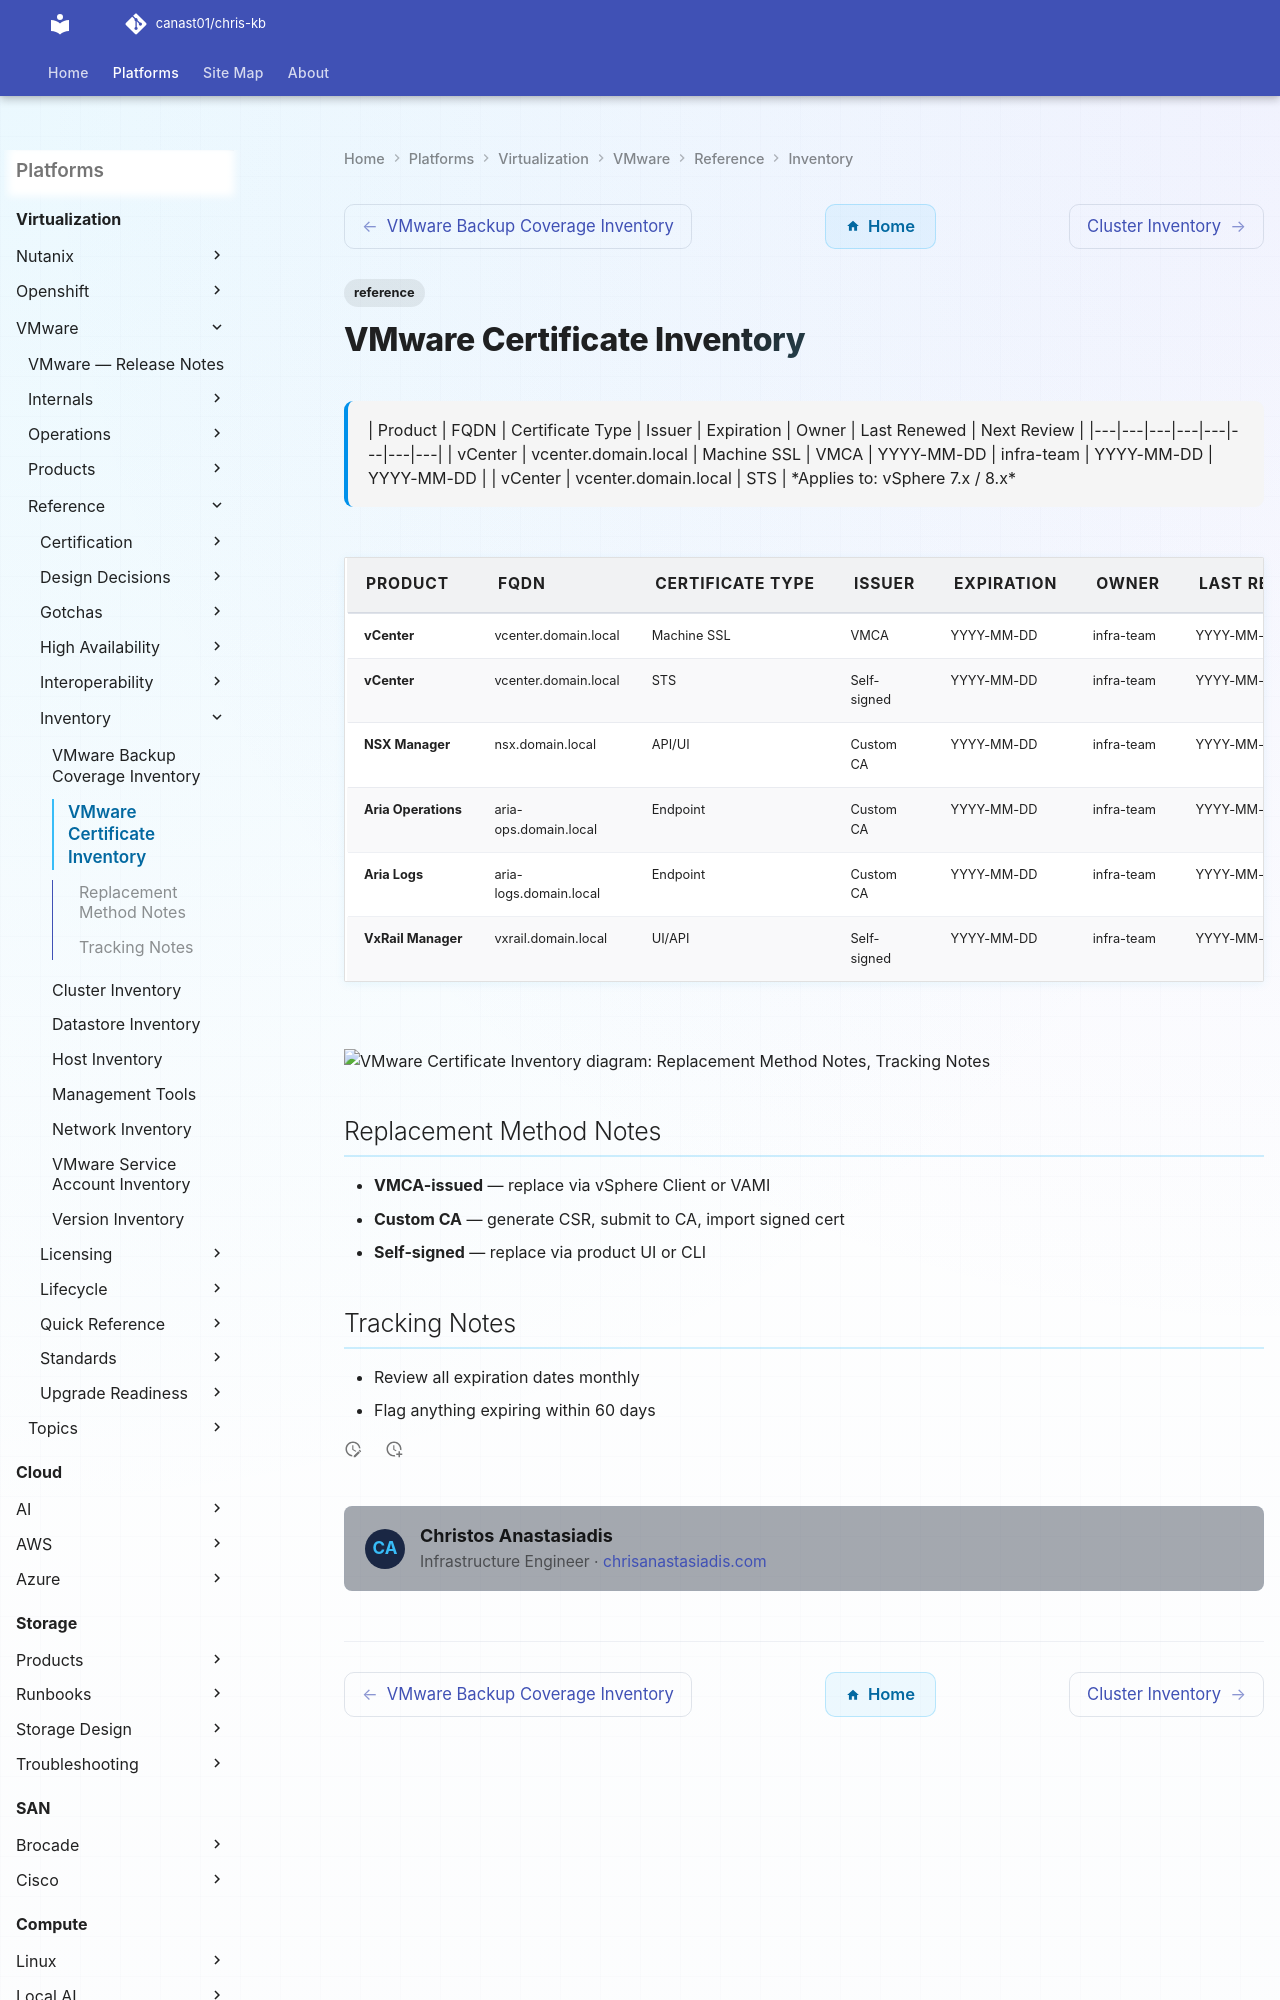

repository: canast01/chris-kb · page: virtualization/vmware/reference/inventory/certificate-inventory/index.html · generator: mkdocs

---
tags:
  - reference
description: "| Product | FQDN | Certificate Type | Issuer | Expiration | Owner | Last Renewed | Next Review | |---|---|---|---|---|---|---|---| | vCenter |..."
---
# VMware Certificate Inventory

<div class="kb-summary">
| Product | FQDN | Certificate Type | Issuer | Expiration | Owner | Last Renewed | Next Review | |---|---|---|---|---|---|---|---| | vCenter | vcenter.domain.local | Machine SSL | VMCA | YYYY-MM-DD | infra-team | YYYY-MM-DD | YYYY-MM-DD | | vCenter | vcenter.domain.local | STS |

*Applies to: vSphere 7.x / 8.x*
</div>
